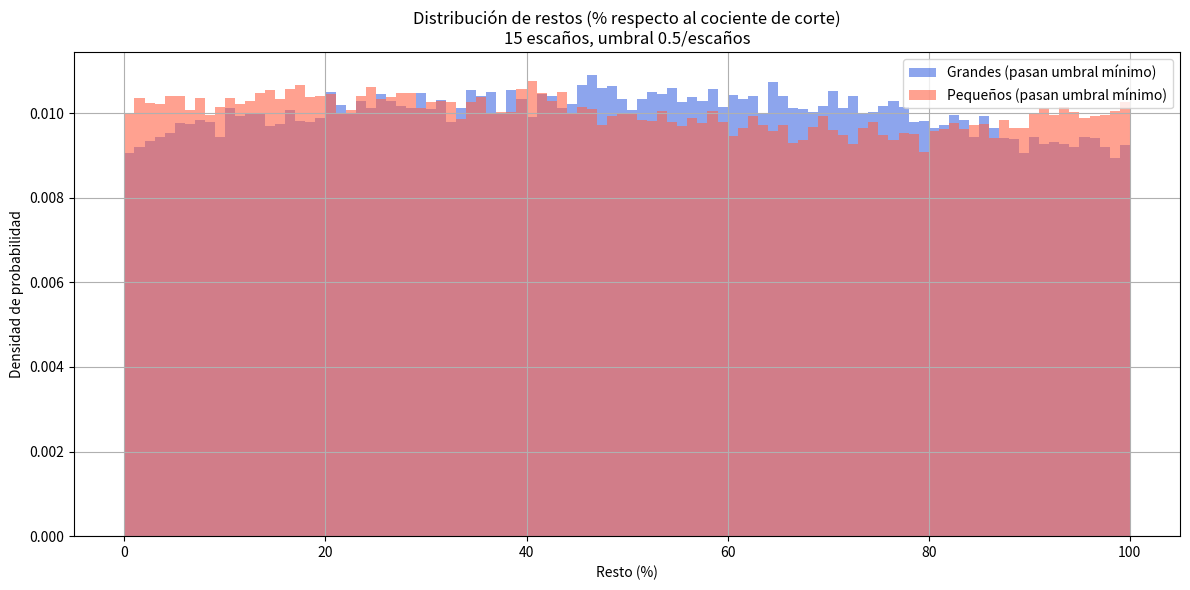

Write the Python code that produced this figure. (Note: this script raises an exception after producing the figure.)
import numpy as np
import matplotlib.pyplot as plt

# Parámetros base
np.random.seed(42)
num_simulaciones = 100000
total_votos = 500_000
num_partidos = 6
num_escanos = 15  # Ahora usamos 20 escaños

# Distribución esperada de votos
media_porcentajes = np.array([0.30, 0.25, 0.15, 0.12, 0.10, 0.08])
media_porcentajes /= media_porcentajes.sum()
concentracion_total = 200
alpha = media_porcentajes * concentracion_total

# Nuevo umbral más inclusivo
umbral_minimo = 0.5 / num_escanos  # e.g. 0.025 = 2.5%

restos_grandes = []
restos_pequenos = []

def calcular_restos(votos_fila, proporciones, num_escanos):
    indices_validos = [i for i, p in enumerate(proporciones) if p >= umbral_minimo]
    if len(indices_validos) < 2:
        return

    votos_validos = [votos_fila[i] for i in indices_validos]
    cocientes = []
    for i, votos in enumerate(votos_validos):
        cocientes += [(votos / (j + 1), i) for j in range(num_escanos)]
    cocientes.sort(reverse=True)

    escaños = [0] * len(votos_validos)
    for _, i in cocientes[:num_escanos]:
        escaños[i] += 1

    umbral = cocientes[num_escanos - 1][0]
    proporciones_validas = [proporciones[i] for i in indices_validos]
    grandes_indices = np.argsort(proporciones_validas)[-3:]

    for i, e in enumerate(escaños):
        resto = votos_validos[i] - (e * umbral)
        if not resto: continue
        resto_pct = resto / umbral
        if i in grandes_indices:
            restos_grandes.append(resto_pct * 100)
        else:
            restos_pequenos.append(resto_pct * 100)

# Ejecutar simulaciones
for _ in range(num_simulaciones):
    proporciones = np.random.dirichlet(alpha)
    votos_fila = np.random.multinomial(total_votos, proporciones)
    calcular_restos(votos_fila, proporciones, num_escanos)

# Graficar resultados
plt.figure(figsize=(12, 6))
plt.hist(restos_grandes, bins=100, color='royalblue', alpha=0.6, label='Grandes (pasan umbral mínimo)', density=True)
plt.hist(restos_pequenos, bins=100, color='tomato', alpha=0.6, label='Pequeños (pasan umbral mínimo)', density=True)
plt.title(f'Distribución de restos (% respecto al cociente de corte)\n{num_escanos} escaños, umbral 0.5/escaños')
plt.xlabel('Resto (%)')
plt.ylabel('Densidad de probabilidad')
plt.legend()
plt.grid(True)
plt.tight_layout()
plt.show()
import numpy as np
import pandas as pd
import matplotlib.pyplot as plt

# Asegúrate de que esta función esté definida
def restos_a_angulos(restos_pct):
    theta = 2 * np.pi * ((np.array(restos_pct) + 100) / 200)
    return theta[(theta > 0) & (theta < 2 * np.pi)]

# Calcular el ángulo más frecuente (pico del histograma)
def calcular_pico(restos_pct):
    angulos = restos_a_angulos(restos_pct)
    hist, edges = np.histogram(angulos, bins=100, range=(0, 2 * np.pi))
    idx_max = np.argmax(hist)
    centro_bin = (edges[idx_max] + edges[idx_max + 1]) / 2
    return centro_bin

# Suponemos que tienes data_grandes_dict y data_pequenos_dict con los restos por número de escaños
escanos_range = list(range(5, 21))
picos_grandes = []
picos_pequenos = []

for n in escanos_range:
    if len(data_grandes_dict[n]) > 100:
        pico_g = calcular_pico(data_grandes_dict[n])
        picos_grandes.append((n, pico_g))
    if len(data_pequenos_dict[n]) > 100:
        pico_p = calcular_pico(data_pequenos_dict[n])
        picos_pequenos.append((n, pico_p))

df_picos_grandes = pd.DataFrame(picos_grandes, columns=["escaños", "pico_angular"])
df_picos_pequenos = pd.DataFrame(picos_pequenos, columns=["escaños", "pico_angular"])

# Graficar
plt.figure(figsize=(10, 5))
plt.plot(df_picos_grandes["escaños"], df_picos_grandes["pico_angular"], marker='o', label="Grandes", color="royalblue")
plt.plot(df_picos_pequenos["escaños"], df_picos_pequenos["pico_angular"], marker='s', label="Pequeños", color="tomato")
plt.xlabel("Número de escaños")
plt.ylabel("Ángulo del pico (radianes)")
plt.title("Evolución de la posición del pico en la distribución de restos")
plt.ylim(0, 2 * np.pi)
plt.yticks(np.linspace(0, 2*np.pi, 5), labels=["0", "π/2", "π", "3π/2", "2π"])
plt.grid(True)
plt.legend()
plt.tight_layout()
plt.show()
